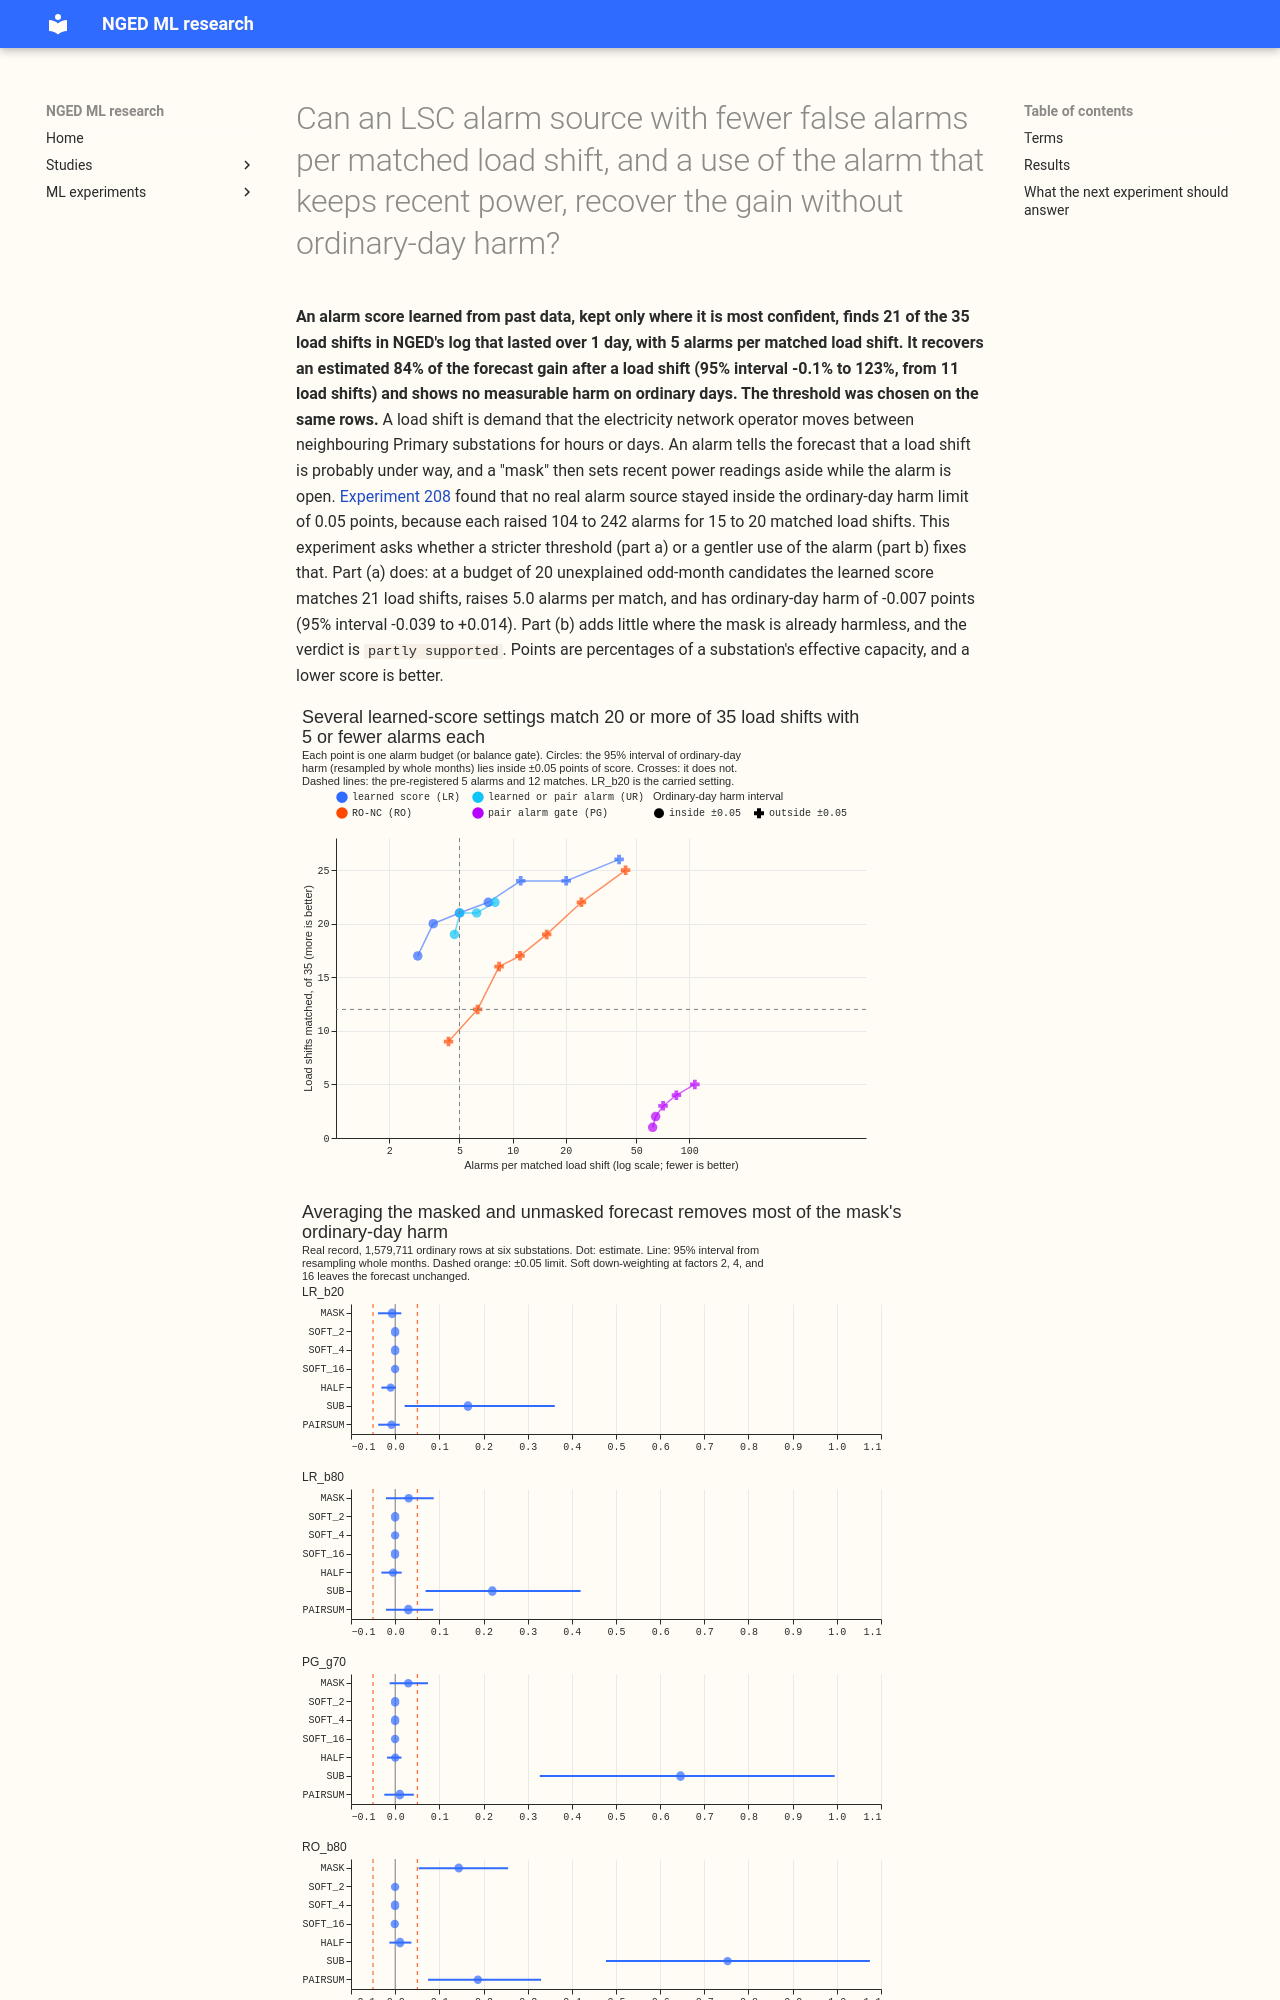

repository: openclimatefix/nged-ml-research · page: ml-experiments/00227-lsc-fewer-false-alarms-and-softer-use-part-2/result/index.html · generator: mkdocs

---
id: "00227"
slug: lsc-fewer-false-alarms-and-softer-use-part-2
title: >-
  Can an LSC alarm source with fewer false alarms per matched load shift, and a use of the alarm
  that keeps recent power, recover the gain without ordinary-day harm?
theme: lsc-detectors
also_relevant_to:
  - switching-labels-in-the-forecast
status: done
size: >-
  medium. Stored: private score tables under
  data/ml-experiments/00227-lsc-fewer-false-alarms-and-softer-use-part-2/ only. Serving path: not
  touched. Degradation rule: not touched. Designs: more than one is defensible for how an alarm is
  used (mask, soft down-weighting, pair-sum correction, hedge), so the arms are fixed below before
  any score is read. Callers: this folder's scripts only; they are copies of the modules of
  experiments 195, 203, and 208, and read the stored worlds of experiment 208 and the alarm tables
  of experiments 147, 156, 195, and 226.
hypothesis: >-
  Experiment 208 found that no real alarm source stays inside the ordinary-day harm limit of 0.05
  points, because each raises 104 to 242 alarms for 15 to 20 matched logged load shifts. (a) A
  source at a higher threshold, or a union of the pair alarm and the learned score that keeps the
  learned score only where the pair alarm also fires or its score is high, matches enough load
  shifts with few alarms per match. (b) A use of the alarm that keeps some recent power (soft
  down-weighting, a pair-sum correction, or a hedge between masked and unmasked forecasts) costs
  less per false alarm than a mask and keeps most of the gain after a load shift.
prediction: >-
  Written before any score is read. (1) At least one source and threshold in part (a) matches at
  least 12 of the 35 logged load shifts lasting over 1 day with at most 5 alarms per matched load
  shift, recovers at least 50% of the perfect-knowledge gain in the 48 hours after a load shift, and
  has an ordinary-day harm interval inside +/-0.05 points. It fails if every threshold that meets
  the harm limit matches under 12 load shifts, or if every source that recovers 50% breaks the
  harm limit; the page says so first, and gives the best trade-off point. (2) In part (b), the
  pair-sum correction or the soft down-weighting recovers at least 80% of the mask's gain in the 48
  hours after a load shift while cutting the harm per false alarm to at most half of the mask's.
  It fails if no arm does both; the hedge is reported as the cheap reference. If no arm beats the
  mask, the page says the harm is intrinsic to using any alarm and the fix is fewer alarms.
decision_rule: >-
  Pre-registered. Part (a), sources on experiment 208's real-record rows: the learned score of
  experiment 195 (re-ranker, alarms known 4 days after the step), the pair alarm gated by balance
  (experiment 166), the combination from experiment 226 that scored best on ordinary-day harm among
  those that match at least 20 of 35 (a U-rule fixed before scoring), and RO-NC for reference. Each
  source's threshold is swept over 5 to 8 values chosen on odd months and scored on even months
  (the learned score and RO-NC by the number of unexplained odd-month alarms, 10 to 200; the pair
  alarm by its balance gate, 0.4 to 0.9; each reported with its score threshold, in noise units for
  RO-NC and the pair alarm, experiment 217). Per source and threshold: alarms per matched logged
  load shift (alarms over the whole real record divided by the logged load shifts matched, using
  experiment 195's matching rule), the matched count of 35, the share recovered in the AFTER phase
  of the real record's logged load shifts (the learned mask's gain over no mask divided by the
  logged-oracle mask's gain, rows of experiment 163's after-load-shift set), and the ordinary-day
  harm with a 95% interval resampled by whole calendar month. Part (b), arms on experiment 208's
  harness with the same alarms and the same K0 baseline: MASK; SOFT (observation noise variance
  multiplied by 2, 4, or 16 inside the alarm); PAIRSUM (while a pair-balanced alarm is open, each
  Primary's correction uses the pair total, so the transferred share is subtracted using the
  expected-power ratio; the fallback is MASK where the partner is unmetered, and the coverage is
  reported); HALF (average of the K0 and MASK corrections); SUB (the detected MW subtracted, for
  sources that carry MW); NONE (K0). Shares recovered by phase (BEFORE_ALARM, DURING, AFTER,
  ORDINARY) on injected worlds for RO-NC and on the real record for the part (a) sources, and the
  harm per false alarm (loss difference on ordinary rows divided by the alarms, with its
  interval). Bar (from experiment 208): the best source with the best use recovers at least 50% of
  the AFTER gain, point estimate at or above 50%, and ordinary-day harm with a 95% interval inside
  +/-0.05. Verdict: `supported` if the combination meets the bar on the real record, `partly
  supported` if only part (a) or part (b) works, and `not supported` otherwise. The 50% bar and
  the 0.05 limit are set by the cost of porting an alarm source and its use, which adds a model and
  a pipeline step to the serving path. Positive controls: K0 and the pair-alarm mask reproduce
  experiment 203's 13.686 and 6.321 on the shared rows and the gated +0.030 on ordinary rows, and
  K0 and CLEAN agree before the first injected stamp on injected worlds. Reported beside (not
  bars): the median forecast minus the mean forecast per site, the mean-forecast error beside each
  contrast, leave-one-substation-out, and tail coverage and pinball loss at q01, q05, q95, q99.
benchmark: >-
  Experiment 208: perfect knowledge gains 1.50 points (1.08 to 1.96) in the 48 hours after a long,
  large simulated load shift, RO-NC recovers 53% (35% to 69%), and five real alarm sources raise the
  ordinary-day score by 0.03 to 0.14 points.
row_set_id: >-
  Experiment 208's injected-world rows and experiment 203's real-record rows (after-load-shift and
  ordinary); n
